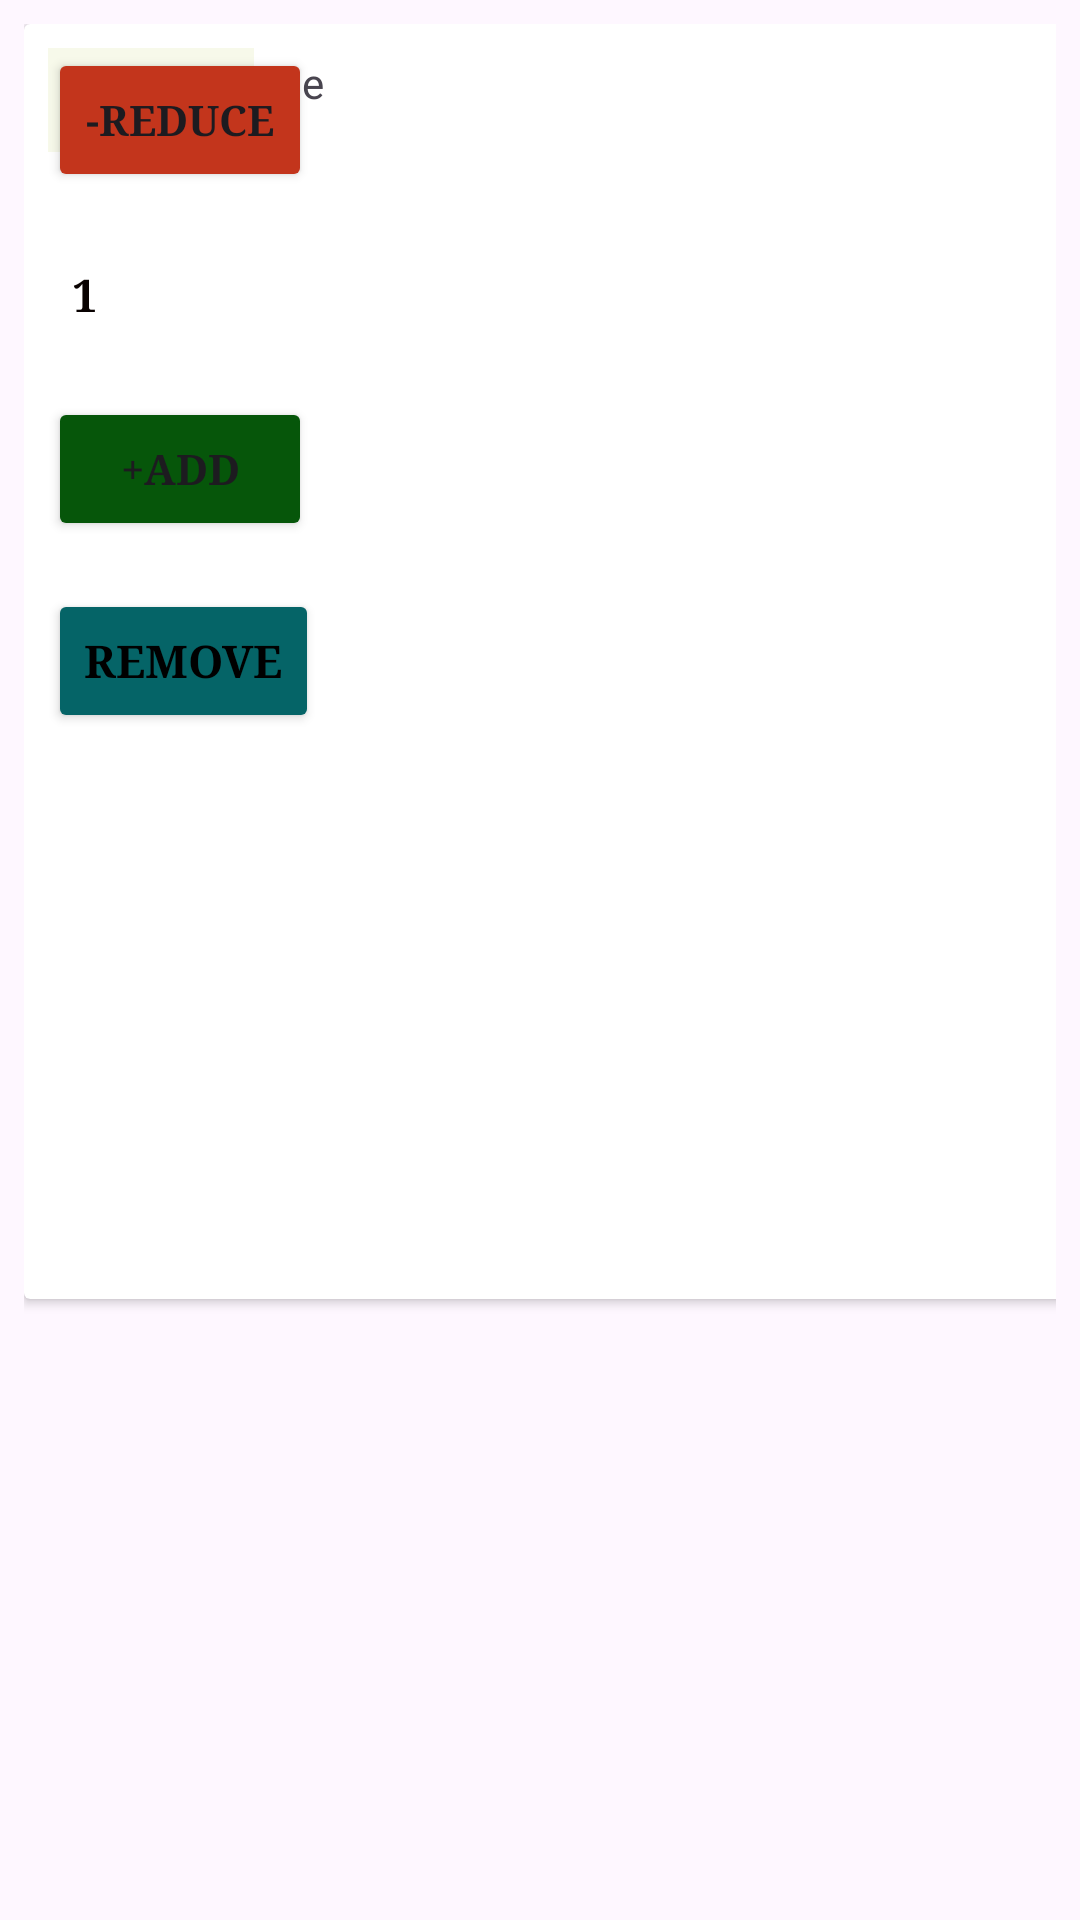

Reconstruct the res/layout file that produces this screen, plus the resources it refers to.
<!-- AndroidManifest.xml: application theme Theme.SpotMart -->
<!-- res/layout/activity_cart_item_layout.xml -->
<?xml version="1.0" encoding="utf-8"?>
<LinearLayout xmlns:android="http://schemas.android.com/apk/res/android"
    android:layout_width="match_parent"
    android:layout_height="wrap_content"
    android:orientation="vertical"
    android:padding="8dp">

    <androidx.cardview.widget.CardView
        android:layout_width="399dp"
        android:layout_height="425dp">

        <TextView
            android:id="@+id/pro_name_name"
            android:layout_width="200dp"
            android:layout_height="wrap_content"
            android:layout_margin="10dp"
            android:layout_weight="2"
            android:text="Product Name" />

        <TextView
            android:id="@+id/product_cost"
            android:layout_width="wrap_content"
            android:layout_height="wrap_content"
            android:layout_margin="8dp"
            android:background="#f7f9ea"
            android:fontFamily="times new roman"
            android:padding="8dp"
            android:text="KES0.00"
            android:textColor="#000705" />

        <LinearLayout
            android:layout_width="wrap_content"
            android:layout_height="wrap_content"
            android:orientation="vertical">

            <Button
                android:id="@+id/decrease_button"
                android:layout_width="wrap_content"
                android:layout_height="wrap_content"
                android:layout_margin="8dp"
                android:textStyle="bold"
                android:backgroundTint="#c3351c"
                android:fontFamily="times new roman"
                android:text="-Reduce" />

            <TextView
                android:id="@+id/item_quantity"
                android:layout_width="wrap_content"
                android:layout_height="wrap_content"
                android:layout_margin="8dp"
                android:fontFamily="times new roman"
                android:padding="8dp"
                android:text="1"
                android:textStyle="bold"
                android:textColor="#090201"
                android:textSize="15dp" />

            <Button
                android:id="@+id/increase_button"
                android:layout_width="wrap_content"
                android:layout_height="wrap_content"
                android:layout_margin="8dp"
                android:textStyle="bold"
                android:backgroundTint="#06560a"
                android:fontFamily="times new roman"
                android:text="+Add" />

            <Button
                android:id="@+id/remove_button"
                android:layout_width="wrap_content"
                android:layout_height="wrap_content"
                android:layout_margin="8dp"
                android:backgroundTint="#056467"
                android:textStyle="bold"
                android:fontFamily="times new roman"
                android:text="Remove"
                android:textColor="@color/black"
                android:textSize="15dp" />
        </LinearLayout>

    </androidx.cardview.widget.CardView>

</LinearLayout>
<!-- resources referenced by this layout -->
<resources>
  <style name="Theme.SpotMart" parent="Base.Theme.SpotMart" />
  <style name="Base.Theme.SpotMart" parent="Theme.Material3.DayNight.NoActionBar">
          
          
      </style>
  <!-- not gathered from this repository: default colours our renderer supplied (Android Studio template values) -->
  <color name="black">#FF000000</color>
</resources>
